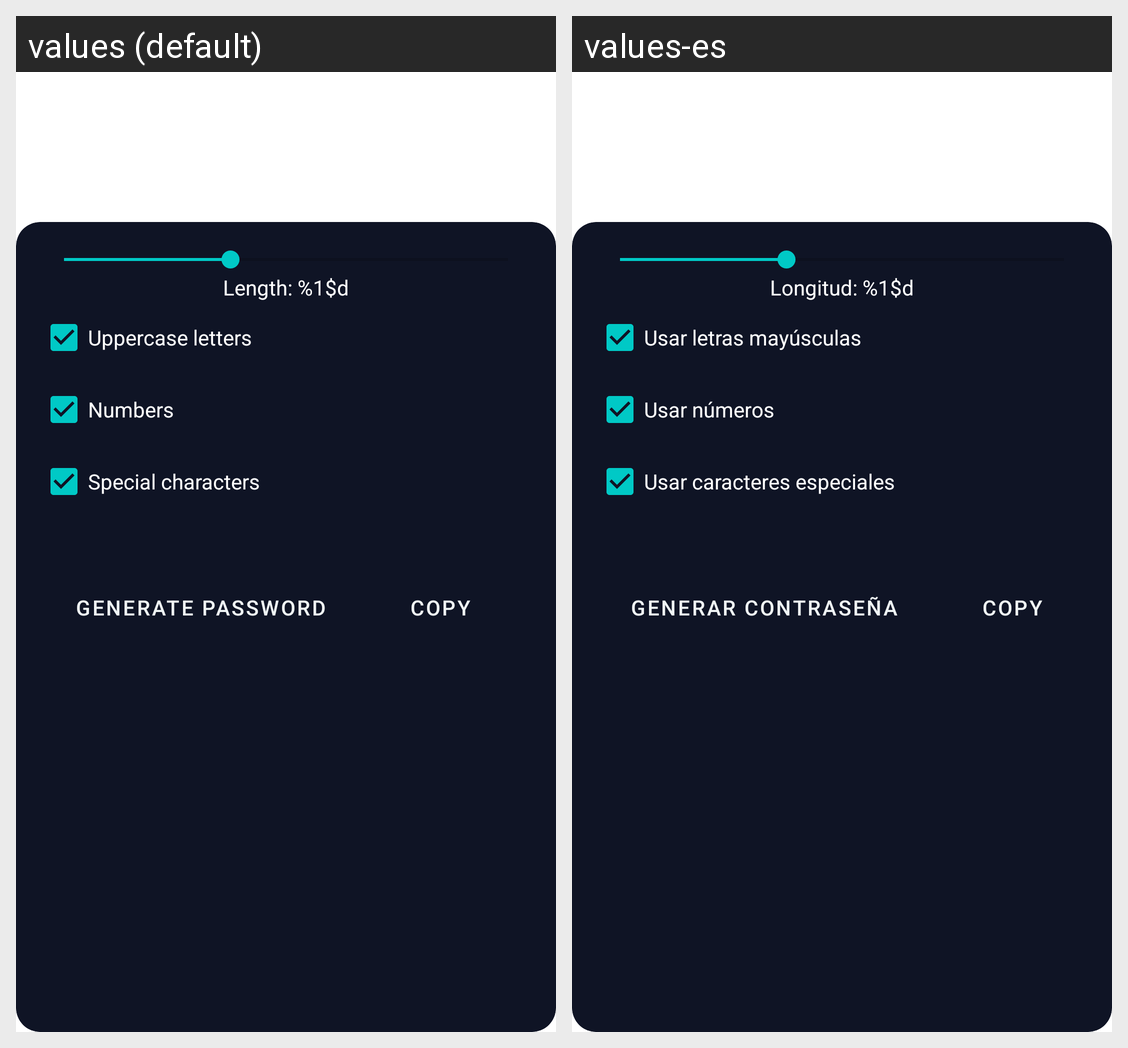

The same Android screen rendered under two of its app's locales, left to right. List the strings drawn on it with the default value and each locale's translation.
Android screen res/layout/home_page.xml rendered under 2 locales, left to right: values (default), values-es. Device: Nexus 5 (rendered at 1080×1920; each locale shown at half size, 540×960, under a caption strip naming it); theme Theme.PasswordGenerator.
Strings drawn on this screen, with the default value and each locale's value (text and hints the layout hard-codes, and strings that could not be matched under every locale, appear in the picture but are not listed):

length_label
  values: Length: %1$d
  values-es: Longitud: %1$d

use_uppercase
  values: Uppercase letters
  values-es: Usar letras mayúsculas

use_numbers
  values: Numbers
  values-es: Usar números

use_special_chars
  values: Special characters
  values-es: Usar caracteres especiales

generate_password
  values: Generate Password
  values-es: Generar Contraseña

copy
  values: Copy
  values-es: Copy  [not translated; the default value is used]
